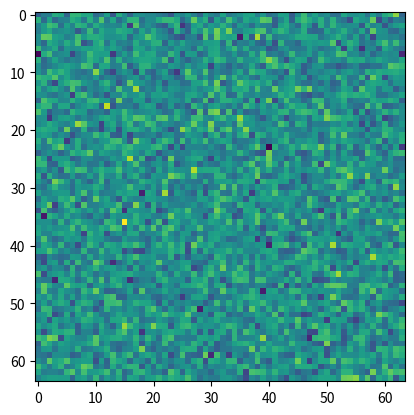

Recreate this plot in Python. (Note: this script raises an exception after producing the figure.)
#|eval: False
import numpy as np
import matplotlib.pyplot as plt

plt.imshow(np.random.normal(0,1,(64,64)))

from nbdev.config import get_config
get_config().readme_nb

from nbdev.quarto import nbdev_readme
nbdev_readme()

nbdev_readme()

